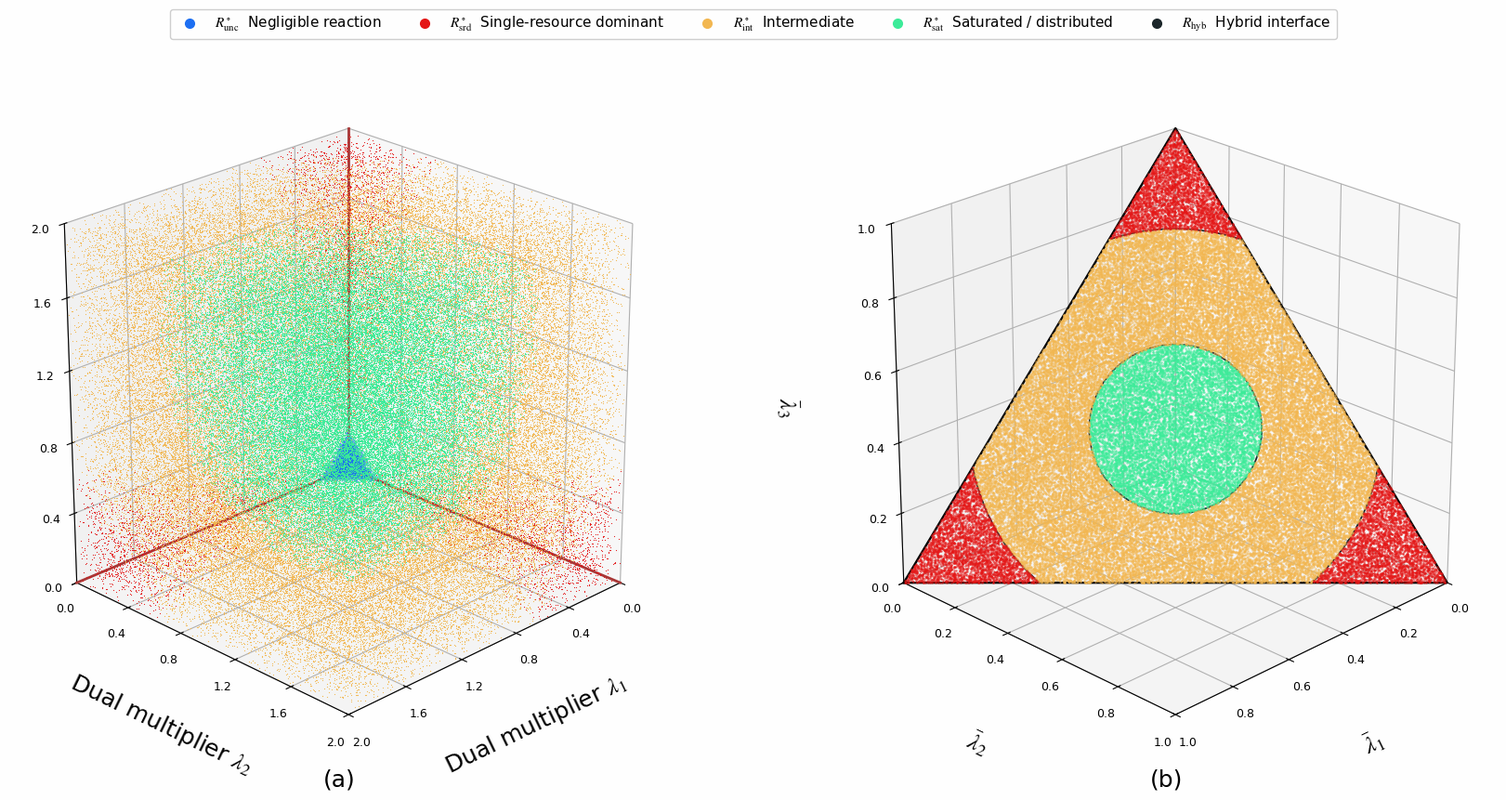

Write Python code to recreate this figure.
#!/usr/bin/env python3
"""Recompute Fig. 1 using Definition 1, equations (19)-(22), (35).
Run: python plot_regimes.py
Dependencies: numpy, matplotlib

The old polygonal boundaries cannot equal participation-ratio level sets.
Default thresholds are illustrative admissible choices, NOT values extracted
from the raster figure. Unit orthogonal gradients imply tilde(lambda)=lambda.
Panel (b) shows the section Lambda=1 > delta, not a projection of unc.
"""

import argparse
from pathlib import Path
import numpy as np
import matplotlib

matplotlib.use("Agg")
import matplotlib.pyplot as plt
from matplotlib.lines import Line2D

COLORS = ["#1d6ff2", "#e41717", "#f2b751", "#3ceb99", "#1c262a"]
NAMES = [
    r"$R^\circ_{\rm unc}$  Negligible reaction",
    r"$R^\circ_{\rm srd}$  Single-resource dominant",
    r"$R^\circ_{\rm int}$  Intermediate",
    r"$R^\circ_{\rm sat}$  Saturated / distributed",
    r"$R_{\rm hyb}$  Hybrid interface",
]


def classify(lam, delta, ksrd, ksat, gamma, gradients=np.eye(3)):
    """Exact strict predicates of Definition 1 (no artificial hybrid band).

    gradients[i] is grad(g_i). Coordinates are RAW multipliers.
    Return labels, normalized reaction profiles, mass, participation, interference.
    Numerical equality is ordinary floating-point equality, not an epsilon band.
    Zero coordinates use the natural lower-face extension of the definitions.
    """
    lam = np.atleast_2d(np.asarray(lam, dtype=float))
    G = np.asarray(gradients, dtype=float)
    if np.any(lam < 0):
        raise ValueError("Multipliers must be nonnegative")
    norms = np.linalg.norm(G, axis=1)
    if np.any(norms == 0):
        raise ValueError("Nonzero constraint gradients required")
    reaction = lam * norms
    mass = reaction.sum(axis=1)
    p = np.divide(
        reaction, mass[:, None], out=np.zeros_like(reaction), where=mass[:, None] > 0
    )
    q = np.sum(p * p, axis=1)
    theta = np.divide(1.0, q, out=np.zeros_like(q), where=q > 0)
    normals = G / norms[:, None]
    gram = normals @ normals.T
    net2 = np.einsum("bi,ij,bj->b", p, gram, p)
    interference = np.sqrt(
        np.divide(q, net2, out=np.full_like(q, np.inf), where=net2 > 0)
    )
    labels = np.full(len(lam), 4, dtype=np.int8)
    active = mass > delta
    labels[mass < delta] = 0
    labels[active & (theta < ksrd)] = 1
    labels[active & (theta > ksrd) & ((theta < ksat) | (interference > gamma))] = 2
    labels[active & (theta > ksat) & (interference < gamma)] = 3
    return labels, p, mass, theta, interference


def circle_on_simplex(k, count=4000):
    """Exact theta=k boundary, clipped to nonnegative simplex."""
    t = np.linspace(0, 2 * np.pi, count)
    u = np.array([1.0, -1.0, 0.0]) / np.sqrt(2)
    v = np.array([1.0, 1.0, -2.0]) / np.sqrt(6)
    r = np.sqrt(1 / k - 1 / 3)
    p = np.ones((count, 3)) / 3 + r * (np.cos(t)[:, None] * u + np.sin(t)[:, None] * v)
    p[np.any(p < 0, axis=1)] = np.nan
    return p


def main():
    ap = argparse.ArgumentParser(description=__doc__)
    ap.add_argument("--delta", type=float, default=0.25)
    ap.add_argument("--ksrd", type=float, default=1.6)
    ap.add_argument("--ksat", type=float, default=2.6)
    ap.add_argument("--gamma", type=float, default=1.2)
    ap.add_argument("--points", type=int, default=130000)
    ap.add_argument("--seed", type=int, default=21)
    ap.add_argument("--output", default="dual_regimes")
    args = ap.parse_args()
    d, a, b, g = args.delta, args.ksrd, args.ksat, args.gamma
    if not (0 < d < 1 and 1 < a < 2 < b < 3 and g > 1):
        ap.error("Require 0<delta<1, 1<ksrd<2<ksat<3, gamma>1")
    rng = np.random.default_rng(args.seed)
    raw = rng.uniform(0, 2, (args.points, 3))
    # Supplemental near-origin samples make the small unc tetrahedron visible.
    near = rng.dirichlet(np.ones(3), 5000) * rng.uniform(0, d, (5000, 1))
    raw = np.vstack([raw, near])
    lab, profiles, mass, theta, interference = classify(raw, d, a, b, g)
    simplex = rng.dirichlet(np.ones(3), args.points // 2)
    slabels = classify(simplex, d, a, b, g)[0]
    assert np.allclose(interference, 1)
    # Normalization preserves shape labels above the mass cutoff.
    active = mass > d
    assert np.array_equal(lab[active], classify(profiles[active], d, a, b, g)[0])
    assert set(np.unique(lab)) >= {0, 1, 2, 3}

    plt.rcParams.update(
        {"font.family": "DejaVu Sans", "font.size": 11, "mathtext.fontset": "stix"}
    )
    fig = plt.figure(figsize=(18, 9), facecolor="#fefefe")
    left = fig.add_subplot(121, projection="3d")
    right = fig.add_subplot(122, projection="3d")
    for ax in (left, right):
        ax.set_facecolor("#fefefe")
        ax.view_init(elev=24, azim=45)
        ax.set_box_aspect((1, 1, 1))
        for setlim in (ax.set_xlim, ax.set_ylim, ax.set_zlim):
            setlim(0, 1)
        ax.tick_params(labelsize=9)
    left.set(xlim=(0, 2), ylim=(0, 2), zlim=(0, 2))
    ticks = np.linspace(0, 2, 6)  # 0، 0.4، 0.8، 1.2، 1.6، 2
    left.set_xticks(ticks)
    left.set_yticks(ticks)
    left.set_zticks(ticks)
    for i in range(4):
        xyz = raw[lab == i]
        left.scatter(
            *xyz.T,
            c=COLORS[i],
            s=0.7 if i else 2,
            alpha=1.0 if i else 0.65,
            linewidths=0,
            depthshade=False,
            rasterized=True,
        )
    # for j in range(3):
    #     line = np.zeros((2, 3))
    #     line[1, j] = 1
    #     left.plot(*line.T, color="#a83736", lw=2)
    # # Actual hybrid surfaces: conical theta levels outside the unc tetrahedron.
    # for k in (a, b):
    #     curve = circle_on_simplex(k, 1000)
    #     for scale in (d, 0.35, 0.65, 1.0, 1.4, 2.0):
    #         surface_curve = curve * scale
    #         surface_curve[np.any(surface_curve > 1, axis=1)] = np.nan
    #         left.plot(*surface_curve.T, color=COLORS[4], lw=0.55, alpha=0.50)
    # # Lambda=delta is the entire near-origin hybrid triangle.
    # edge = d * np.eye(3)[[0, 1, 2, 0]]
    # left.plot(*edge.T, color=COLORS[4], lw=1.1)
    for j in range(3):
        line = np.zeros((2, 3))
        line[1, j] = 2
        left.plot(*line.T, color="#a83736", lw=2)
    for i in (1, 2, 3):
        xyz = simplex[slabels == i]
        right.scatter(
            *xyz.T,
            c=COLORS[i],
            s=3,
            alpha=0.65,
            linewidths=0,
            depthshade=False,
            rasterized=True,
        )
    border = np.eye(3)[[0, 1, 2, 0]]
    right.plot(*border.T, color="black", lw=1.7)
    for k in (a, b):
        right.plot(*circle_on_simplex(k).T, color=COLORS[4], lw=1.3)
    left.set_xlabel(r"Dual multiplier $\lambda_1$", labelpad=22, fontsize=18)
    left.set_ylabel(r"Dual multiplier $\lambda_2$", labelpad=22, fontsize=18)
    left.set_zlabel(r"Dual multiplier $\lambda_3$", labelpad=22, fontsize=18)
    right.set_xlabel(r"$\bar\lambda_1$", labelpad=32, fontsize=18)
    right.set_ylabel(r"$\bar\lambda_2$", labelpad=32, fontsize=18)
    right.set_zlabel(r"$\bar\lambda_3$", labelpad=32, fontsize=18)
    handles = [
        Line2D(
            [],
            [],
            marker="o",
            linestyle="None",
            color=COLORS[i],
            markersize=7,
            label=NAMES[i],
        )
        for i in range(5)
    ]
    fig.legend(
        handles=handles,
        loc="upper center",
        bbox_to_anchor=(0.5, 0.99),
        ncol=5,
        fontsize=11,
        frameon=True,
        framealpha=0.95,
    )
    left.text2D(0.5, -0.06, "(a)", transform=left.transAxes, ha="center", fontsize=18)
    right.text2D(0.5, -0.06, "(b)", transform=right.transAxes, ha="center", fontsize=18)
    fig.subplots_adjust(left=0.015, right=0.985, bottom=0.10, top=0.89, wspace=0.04)
    out = Path(args.output)
    for ext in ("png", "pdf", "svg"):
        fig.savefig(
            str(out) + "." + ext,
            dpi=230,
            bbox_inches="tight",
            facecolor=fig.get_facecolor(),
        )
    plt.close(fig)
    print("Saved", ", ".join(str(out) + "." + ext for ext in ("png", "pdf", "svg")))
    print(f"Illustrative thresholds: delta={d}, ksrd={a}, ksat={b}, gamma={g}; N=I3.")


if __name__ == "__main__":
    main()
